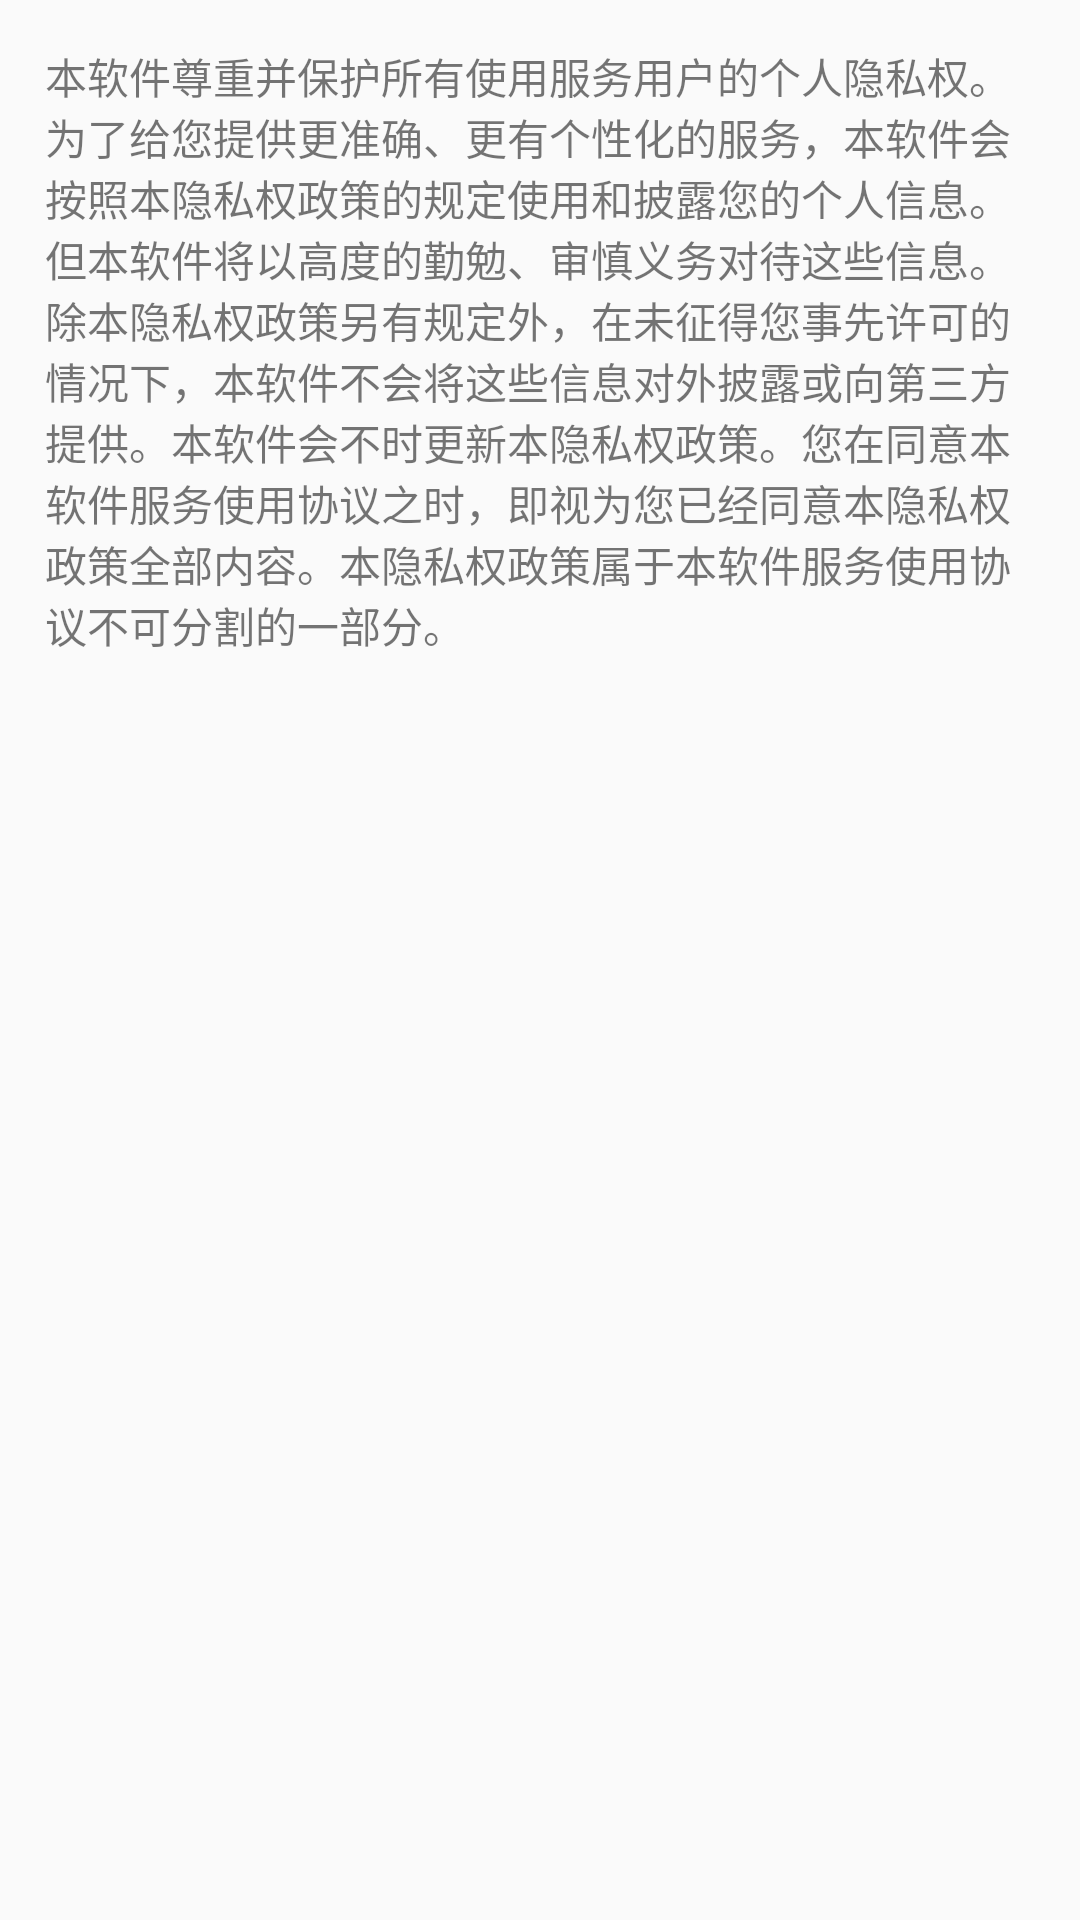

Android layout source for this screen:
<!-- AndroidManifest.xml: application theme AppTheme -->
<!-- res/layout/view_privacy.xml -->
<?xml version="1.0" encoding="utf-8"?>
<LinearLayout xmlns:android="http://schemas.android.com/apk/res/android"
    android:layout_width="match_parent"
    android:layout_height="match_parent">
    <TextView
        android:id="@+id/privacy_content"
        android:layout_width="match_parent"
        android:layout_height="wrap_content"
        android:layout_margin="15dp"
        android:text="本软件尊重并保护所有使用服务用户的个人隐私权。为了给您提供更准确、更有个性化的服务，本软件会按照本隐私权政策的规定使用和披露您的个人信息。但本软件将以高度的勤勉、审慎义务对待这些信息。除本隐私权政策另有规定外，在未征得您事先许可的情况下，本软件不会将这些信息对外披露或向第三方提供。本软件会不时更新本隐私权政策。您在同意本软件服务使用协议之时，即视为您已经同意本隐私权政策全部内容。本隐私权政策属于本软件服务使用协议不可分割的一部分。"
        />

</LinearLayout>
<!-- resources referenced by this layout -->
<resources>
  <style name="AppTheme" parent="Theme.AppCompat.Light.DarkActionBar">
          
          <item name="colorPrimary">@color/colorPrimary</item>
          <item name="colorPrimaryDark">@color/colorPrimaryDark</item>
          <item name="colorAccent">@color/colorAccent</item>
      </style>
  <!-- not gathered from this repository: default colours our renderer supplied (Android Studio template values) -->
  <color name="colorPrimary">#FF6200EE</color>
  <color name="colorPrimaryDark">#FF3700B3</color>
  <color name="colorAccent">#FF03DAC5</color>
</resources>
